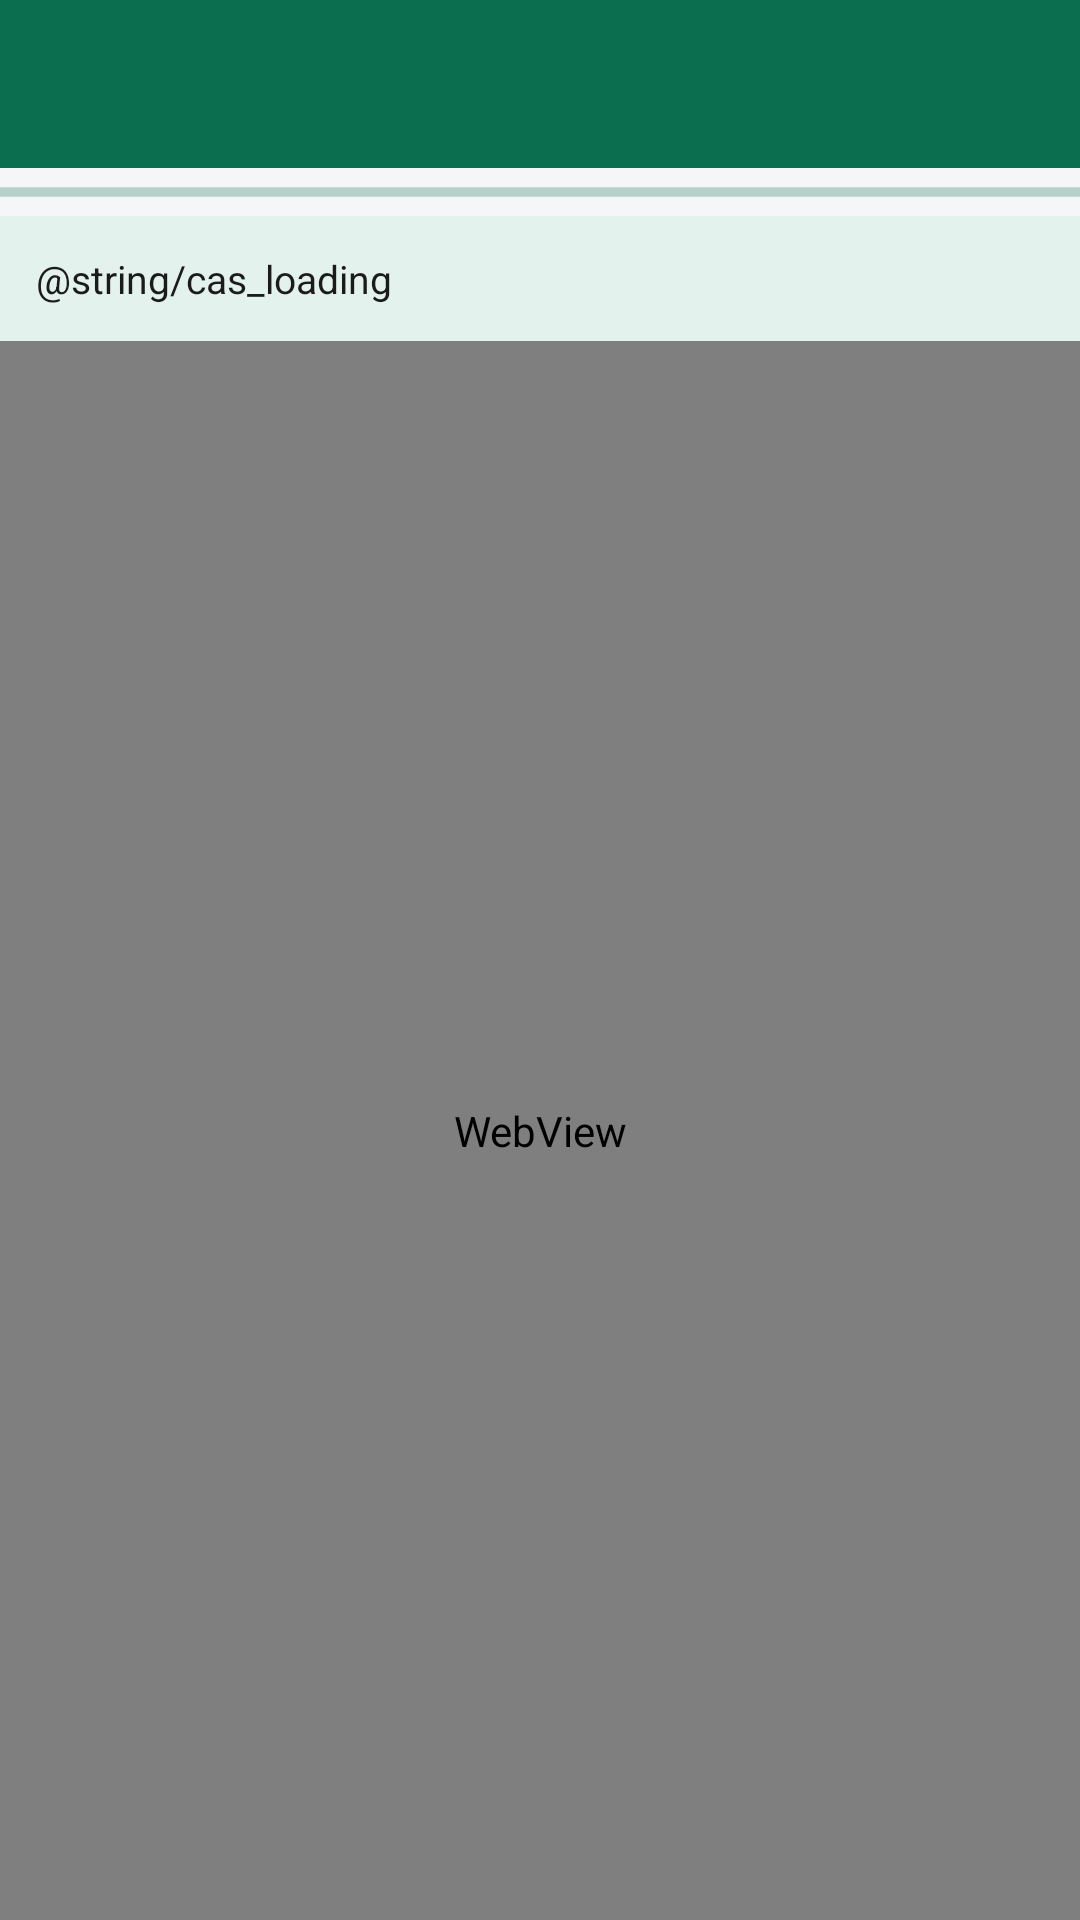

Android layout source for this screen:
<!-- AndroidManifest.xml: application theme Theme.SustechMobile -->
<!-- res/layout/activity_web_login.xml -->
<?xml version="1.0" encoding="utf-8"?>
<LinearLayout xmlns:android="http://schemas.android.com/apk/res/android"
    xmlns:app="http://schemas.android.com/apk/res-auto"
    android:layout_width="match_parent"
    android:layout_height="match_parent"
    android:orientation="vertical">

    <com.google.android.material.appbar.MaterialToolbar
        android:id="@+id/toolbar"
        android:layout_width="match_parent"
        android:layout_height="?attr/actionBarSize"
        android:background="@color/brand"
        app:titleTextColor="@color/white" />

    <ProgressBar
        android:id="@+id/web_progress"
        style="?android:attr/progressBarStyleHorizontal"
        android:layout_width="match_parent"
        android:layout_height="wrap_content"
        android:indeterminate="true" />

    <TextView
        android:id="@+id/web_status"
        android:layout_width="match_parent"
        android:layout_height="wrap_content"
        android:background="@color/brand_light"
        android:padding="12dp"
        android:text="@string/cas_loading"
        android:textColor="@color/ink"
        android:textSize="13sp" />

    <WebView
        android:id="@+id/web"
        android:layout_width="match_parent"
        android:layout_height="0dp"
        android:layout_weight="1" />
</LinearLayout>
<!-- resources referenced by this layout -->
<resources>
  <color name="brand">#0B6E4F</color>
  <color name="brand_light">#E3F2EC</color>
  <color name="ink">#1B1B1B</color>
  <color name="white">#FFFFFF</color>
  <string name="cas_loading">Loading sign-in page…</string>
  <style name="Theme.SustechMobile" parent="Theme.MaterialComponents.Light.NoActionBar">
          <item name="colorPrimary">@color/brand</item>
          <item name="colorPrimaryDark">@color/brand_dark</item>
          <item name="colorAccent">@color/brand</item>
          <item name="colorSecondary">@color/brand</item>
          <item name="android:windowBackground">@color/background</item>
          <item name="android:statusBarColor" tools:targetApi="21">@color/brand_dark</item>
      </style>
  <color name="brand_dark">#084F39</color>
  <color name="background">#F5F6F7</color>
</resources>
